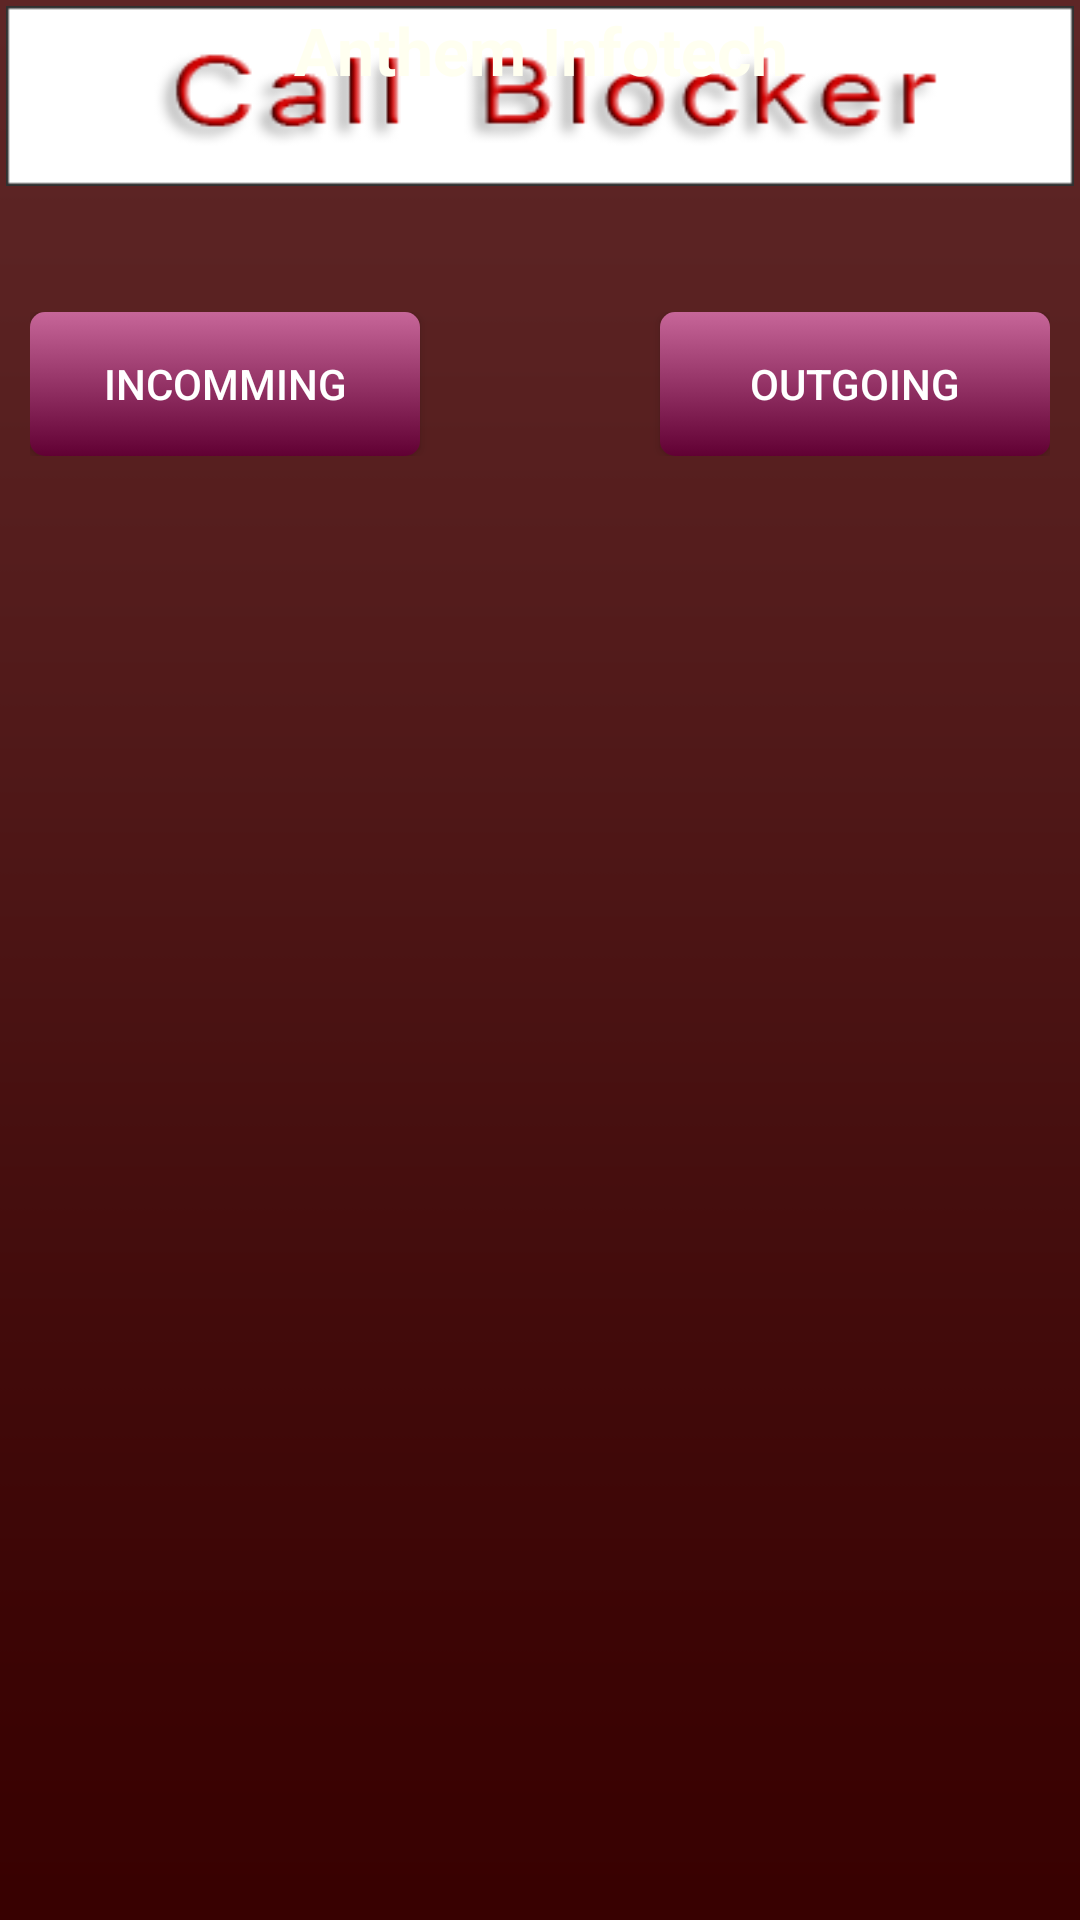

Reconstruct the res/layout file that produces this screen, plus the resources it refers to.
<!-- AndroidManifest.xml: application theme AppTheme -->
<!-- res/layout/activity_main.xml -->
<LinearLayout xmlns:android="http://schemas.android.com/apk/res/android"
    android:layout_width="fill_parent"
    android:layout_height="fill_parent"
    android:orientation="vertical"
    android:background="@drawable/background" >
<LinearLayout
        android:id="@+id/rl1"
        android:layout_width="match_parent"
        android:layout_height="wrap_content"
        android:orientation="vertical" 
        android:background="@drawable/back">

        <TableLayout
            android:id="@+id/tableLayout1"
            android:layout_width="match_parent"
            android:layout_height="wrap_content"
            android:layout_margin="2dip"
            android:shrinkColumns="2"
            android:stretchColumns="*" >

            <TableRow
                android:id="@+id/tableRow1"
                android:layout_width="match_parent"
                android:layout_height="wrap_content"
                android:background="@drawable/callbackground"
                android:gravity="center_horizontal"
                android:minHeight="180px" >

                <TextView
                    android:id="@+id/textView11"
                    android:layout_width="match_parent"
                    android:layout_height="wrap_content"
                    android:layout_alignParentBottom="true"
                    android:layout_span="6"
                    android:gravity="center"
                    android:text="Anthem Infotech"
                    android:textColor="#FFFFF0"
                    android:textSize="22dp"
                    android:textStyle="bold" >
                </TextView>
            </TableRow>
        </TableLayout>
    </LinearLayout>
    
    <RelativeLayout
        android:layout_width="match_parent"
        android:layout_height="wrap_content" 
        android:layout_marginLeft="10dp"
        android:layout_marginRight="10dp"
        android:layout_marginTop="40dp">

        <Button
            android:id="@+id/incomming"
            android:layout_width="130dp"
            android:layout_height="wrap_content"
            android:background="@drawable/buttonbackground"
            android:padding="5dp"
            android:text="InComming"
            android:textColor="#FFFFFF" />

        <Button
            android:id="@+id/outgoing"
            android:layout_width="130dp"
            android:layout_height="wrap_content"
            android:layout_marginLeft="10dp"
            android:background="@drawable/buttonbackground"
            android:padding="5dp"
            android:text="OutGoing"
            android:textColor="#FFFFFF" 
            android:layout_alignParentRight="true"/>
    </RelativeLayout>

</LinearLayout>
<!-- resources referenced by this layout -->
<resources>
  <!-- drawable background: png bitmap (drawable-hdpi, 2451 bytes) -->
  <!-- drawable buttonbackground (drawable) -->
  <?xml version="1.0" encoding="utf-8"?>
  <selector xmlns:android="http://schemas.android.com/apk/res/android" >
   
    
    <item android:state_enabled="false" >
    <shape android:shape="rectangle">
    <gradient
                          android:startColor="#454545"
    android:endColor="#454545"
                          android:angle="-90"
                          android:type="linear"
                          />
                    <corners android:radius="5dp" />
              </shape>
        </item>
   
    
    <item android:state_pressed="true" android:state_enabled="true" >
    <shape android:shape="rectangle">
    <gradient
                          android:startColor="#64334C"
    android:endColor="#300019"
                          android:angle="-90"
                          android:type="linear"
                          />
                    <corners android:radius="5dp" />
              </shape>
        </item>
   
    
    <item android:state_focused="true">
    <shape android:shape="rectangle">
    <gradient
                          android:startColor="#C76699"
    android:endColor="#610033"
                          android:angle="-90"
                          android:type="linear"
                          />
                    <corners android:radius="5dp" />
                    <stroke android:width="2dp" android:color="#dddddd"/>
              </shape>
        </item>
   
        
        <item>
    <shape android:shape="rectangle">
    <gradient
    android:startColor="#C76699"
    android:endColor="#610033"
    android:angle="-90"
    android:type="linear"
    />
    <corners android:radius="5dp" />
              </shape>
        </item>
  </selector>
  <!-- drawable callbackground: png bitmap (drawable-hdpi, 8500 bytes) -->
  <style parent="AppBaseTheme" name="AppTheme" />
  <style parent="Theme.AppCompat.Light" name="AppBaseTheme" />
</resources>
